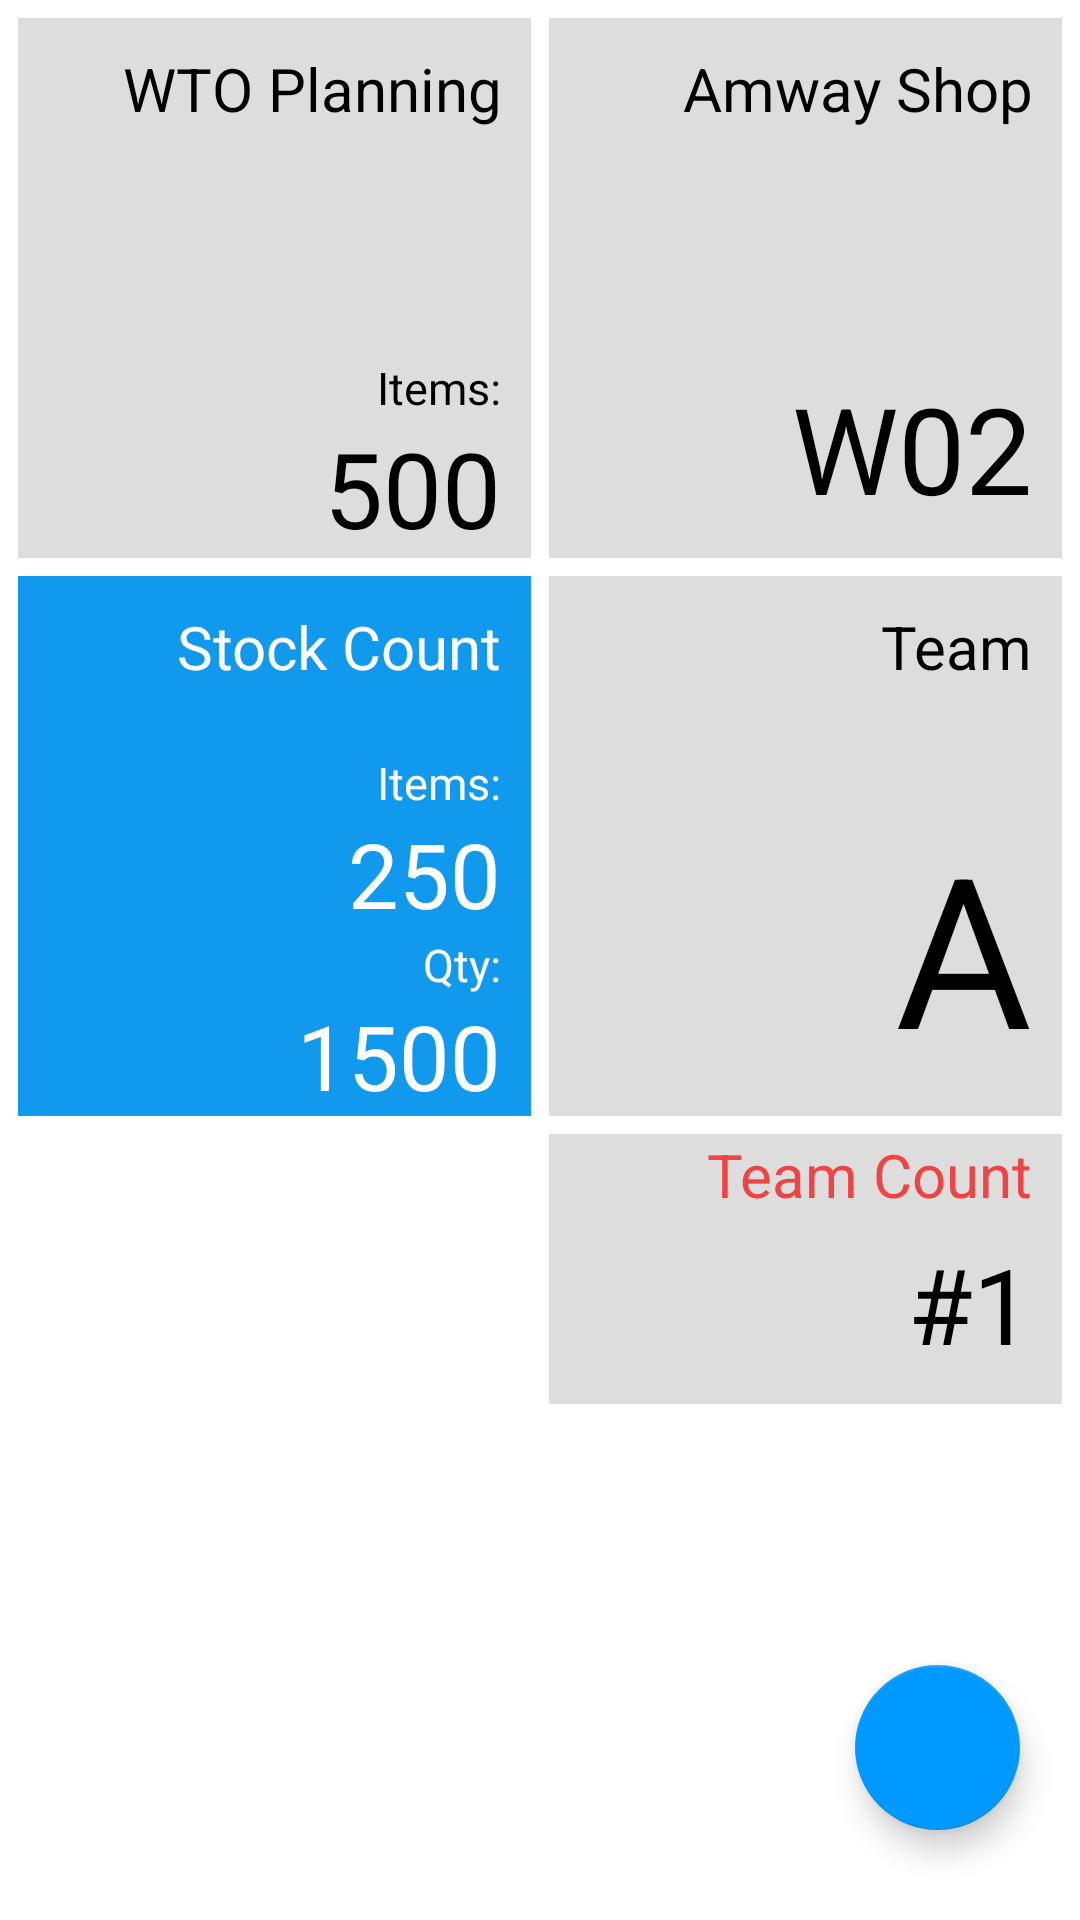

Android layout source for this screen:
<!-- AndroidManifest.xml: application theme Theme.Amway -->
<!-- res/layout/activity_main.xml -->
<?xml version="1.0" encoding="utf-8"?>
<androidx.drawerlayout.widget.DrawerLayout xmlns:android="http://schemas.android.com/apk/res/android"
    xmlns:app="http://schemas.android.com/apk/res-auto"
    xmlns:tools="http://schemas.android.com/tools"
    android:layout_width="match_parent"
    android:layout_height="match_parent"
    tools:context=".MainActivity">

    <RelativeLayout
        android:layout_width="match_parent"
        android:layout_height="match_parent">

    <View
        android:id="@+id/anchor"
        android:layout_width="0dp"
        android:layout_height="0dp"
        android:layout_centerInParent="true" />

    <RelativeLayout
        android:id="@+id/anchor1"
        android:layout_marginLeft="6dp"
        android:layout_marginRight="3dp"
        android:layout_marginTop="6dp"
        android:layout_width="match_parent"
        android:layout_height="180dp"
        android:layout_alignParentTop="true"
        android:layout_toLeftOf="@id/anchor"
        android:background="#DDDDDD">

        <TextView
            android:layout_width="match_parent"
            android:layout_height="wrap_content"
            android:layout_marginTop="10dp"
            android:layout_marginRight="10dp"
            android:text="WTO Planning"
            android:textSize="20sp"
            android:gravity="right|center"
            android:textColor="#000000"/>

        <RelativeLayout
            android:layout_width="wrap_content"
            android:layout_height="wrap_content"
            android:layout_alignParentBottom="true">

            <TextView
                android:id="@+id/anchor_txt1"
                android:layout_width="wrap_content"
                android:layout_height="wrap_content"
                android:layout_alignParentEnd="true"
                android:layout_marginRight="10dp"
                android:text="Items:"
                android:textColor="#000000"
                android:textSize="15sp"/>

            <TextView
                android:layout_width="wrap_content"
                android:layout_height="wrap_content"
                android:layout_alignParentEnd="true"
                android:layout_marginRight="10dp"
                android:layout_below="@id/anchor_txt1"
                android:text="500"
                android:textColor="#000000"
                android:textSize="35sp"/>

        </RelativeLayout>

    </RelativeLayout>

    <RelativeLayout
        android:id="@+id/anchor2"
        android:layout_marginRight="6dp"
        android:layout_marginLeft="3dp"
        android:layout_marginTop="6dp"
        android:layout_width="match_parent"
        android:layout_height="180dp"
        android:layout_alignParentTop="true"
        android:layout_toRightOf="@id/anchor"
        android:background="#DDDDDD">

        <TextView
            android:layout_width="match_parent"
            android:layout_height="wrap_content"
            android:layout_marginTop="10dp"
            android:layout_marginRight="10dp"
            android:text="Amway Shop"
            android:textSize="20sp"
            android:gravity="right|center"
            android:textColor="#000000"/>

        <TextView
            android:layout_width="wrap_content"
            android:layout_height="wrap_content"
            android:layout_alignParentBottom="true"
            android:layout_alignParentEnd="true"
            android:layout_marginBottom="10dp"
            android:layout_marginRight="10dp"
            android:text="W02"
            android:textSize="40sp"
            android:textColor="#000000"/>

    </RelativeLayout>

    <RelativeLayout
        android:id="@+id/anchor3"
        android:layout_marginLeft="6dp"
        android:layout_marginRight="3dp"
        android:layout_marginTop="6dp"
        android:layout_width="match_parent"
        android:layout_height="180dp"
        android:layout_toLeftOf="@id/anchor"
        android:layout_below="@id/anchor1"
        android:background="#1199EE">

        <TextView
            android:layout_width="match_parent"
            android:layout_height="wrap_content"
            android:layout_marginTop="10dp"
            android:layout_marginRight="10dp"
            android:text="Stock Count"
            android:textSize="20sp"
            android:gravity="right|center"
            android:textColor="#FFFFFF"/>

        <RelativeLayout
            android:layout_width="wrap_content"
            android:layout_height="wrap_content"
            android:layout_alignParentBottom="true">

            <TextView
                android:id="@+id/anchor_txt3"
                android:layout_width="wrap_content"
                android:layout_height="wrap_content"
                android:layout_alignParentEnd="true"
                android:layout_marginRight="10dp"
                android:text="Items:"
                android:textColor="#FFFFFF"
                android:textSize="15sp"/>

            <TextView
                android:id="@+id/count_item"
                android:layout_width="wrap_content"
                android:layout_height="wrap_content"
                android:layout_alignParentEnd="true"
                android:layout_marginRight="10dp"
                android:layout_below="@id/anchor_txt3"
                android:text="250"
                android:textColor="#FFFFFF"
                android:textSize="30sp"/>

            <TextView
                android:id="@+id/anchor_txt2"
                android:layout_width="wrap_content"
                android:layout_height="wrap_content"
                android:layout_alignParentEnd="true"
                android:layout_marginRight="10dp"
                android:layout_below="@id/count_item"
                android:text="Qty:"
                android:textColor="#FFFFFF"
                android:textSize="15sp"/>

            <TextView
                android:layout_width="wrap_content"
                android:layout_height="wrap_content"
                android:layout_alignParentEnd="true"
                android:layout_marginRight="10dp"
                android:layout_below="@id/anchor_txt2"
                android:text="1500"
                android:textColor="#FFFFFF"
                android:textSize="30sp"/>

        </RelativeLayout>

    </RelativeLayout>

    <RelativeLayout
        android:id="@+id/anchor4"
        android:layout_marginRight="6dp"
        android:layout_marginLeft="3dp"
        android:layout_marginTop="6dp"
        android:layout_width="match_parent"
        android:layout_height="180dp"
        android:layout_toRightOf="@id/anchor"
        android:layout_below="@id/anchor2"
        android:background="#DDDDDD">

        <TextView
            android:layout_width="match_parent"
            android:layout_height="wrap_content"
            android:layout_marginTop="10dp"
            android:layout_marginRight="10dp"
            android:text="Team"
            android:textSize="20sp"
            android:gravity="right|center"
            android:textColor="#000000"/>

        <TextView
            android:layout_width="wrap_content"
            android:layout_height="wrap_content"
            android:layout_alignParentBottom="true"
            android:layout_alignParentEnd="true"
            android:layout_marginBottom="10dp"
            android:layout_marginRight="10dp"
            android:text="A"
            android:textSize="70sp"
            android:textColor="#000000"/>

    </RelativeLayout>

    <RelativeLayout
        android:id="@+id/anchor5"
        android:layout_marginRight="6dp"
        android:layout_marginLeft="3dp"
        android:layout_marginTop="6dp"
        android:layout_width="match_parent"
        android:layout_height="90dp"
        android:layout_toRightOf="@id/anchor"
        android:layout_below="@id/anchor4"
        android:background="#DDDDDD">

        <TextView
            android:layout_width="match_parent"
            android:layout_height="wrap_content"
            android:layout_marginRight="10dp"
            android:text="Team Count"
            android:textSize="20sp"
            android:gravity="right|center"
            android:textColor="#EE4444"/>

        <TextView
            android:layout_width="match_parent"
            android:layout_height="wrap_content"
            android:layout_marginRight="10dp"
            android:layout_alignParentBottom="true"
            android:layout_marginBottom="10dp"
            android:text="#1"
            android:textSize="35sp"
            android:gravity="right|center"
            android:textColor="#000000"/>

    </RelativeLayout>

    <com.google.android.material.floatingactionbutton.FloatingActionButton
        android:id="@+id/fab"
        android:layout_width="match_parent"
        android:layout_height="wrap_content"
        android:layout_alignParentBottom="true"
        android:layout_alignParentEnd="true"
        android:layout_marginBottom="30dp"
        android:layout_marginEnd="20dp"
        android:clickable="true"
        android:elevation="10dp"
        android:focusable="true"
        app:backgroundTint="#0099FF"
        app:pressedTranslationZ="12dp"
        app:fabCustomSize="55dp"
        app:srcCompat="@mipmap/icon_add" />

    </RelativeLayout>

    <com.google.android.material.navigation.NavigationView
        android:id="@+id/nav"
        android:layout_width="wrap_content"
        android:layout_height="match_parent"
        app:menu="@menu/navigation_menu"
        android:layout_gravity="start"/>


</androidx.drawerlayout.widget.DrawerLayout>
<!-- resources referenced by this layout -->
<resources>
  <style name="Theme.Amway" parent="Theme.MaterialComponents.DayNight.DarkActionBar">
          
          <item name="colorPrimary">@color/blue_500</item>
          <item name="colorPrimaryVariant">@color/blue_500</item>
          <item name="colorOnPrimary">@color/white</item>
          
          <item name="colorSecondary">@color/teal_200</item>
          <item name="colorSecondaryVariant">@color/teal_700</item>
          <item name="colorOnSecondary">@color/black</item>
          
          <item name="android:statusBarColor" tools:targetApi="l">?attr/colorPrimaryVariant</item>
          
      </style>
  <color name="blue_500">#02598F</color>
  <color name="white">#FFFFFFFF</color>
  <color name="teal_200">#FF03DAC5</color>
  <color name="teal_700">#FF018786</color>
  <color name="black">#FF000000</color>
</resources>
